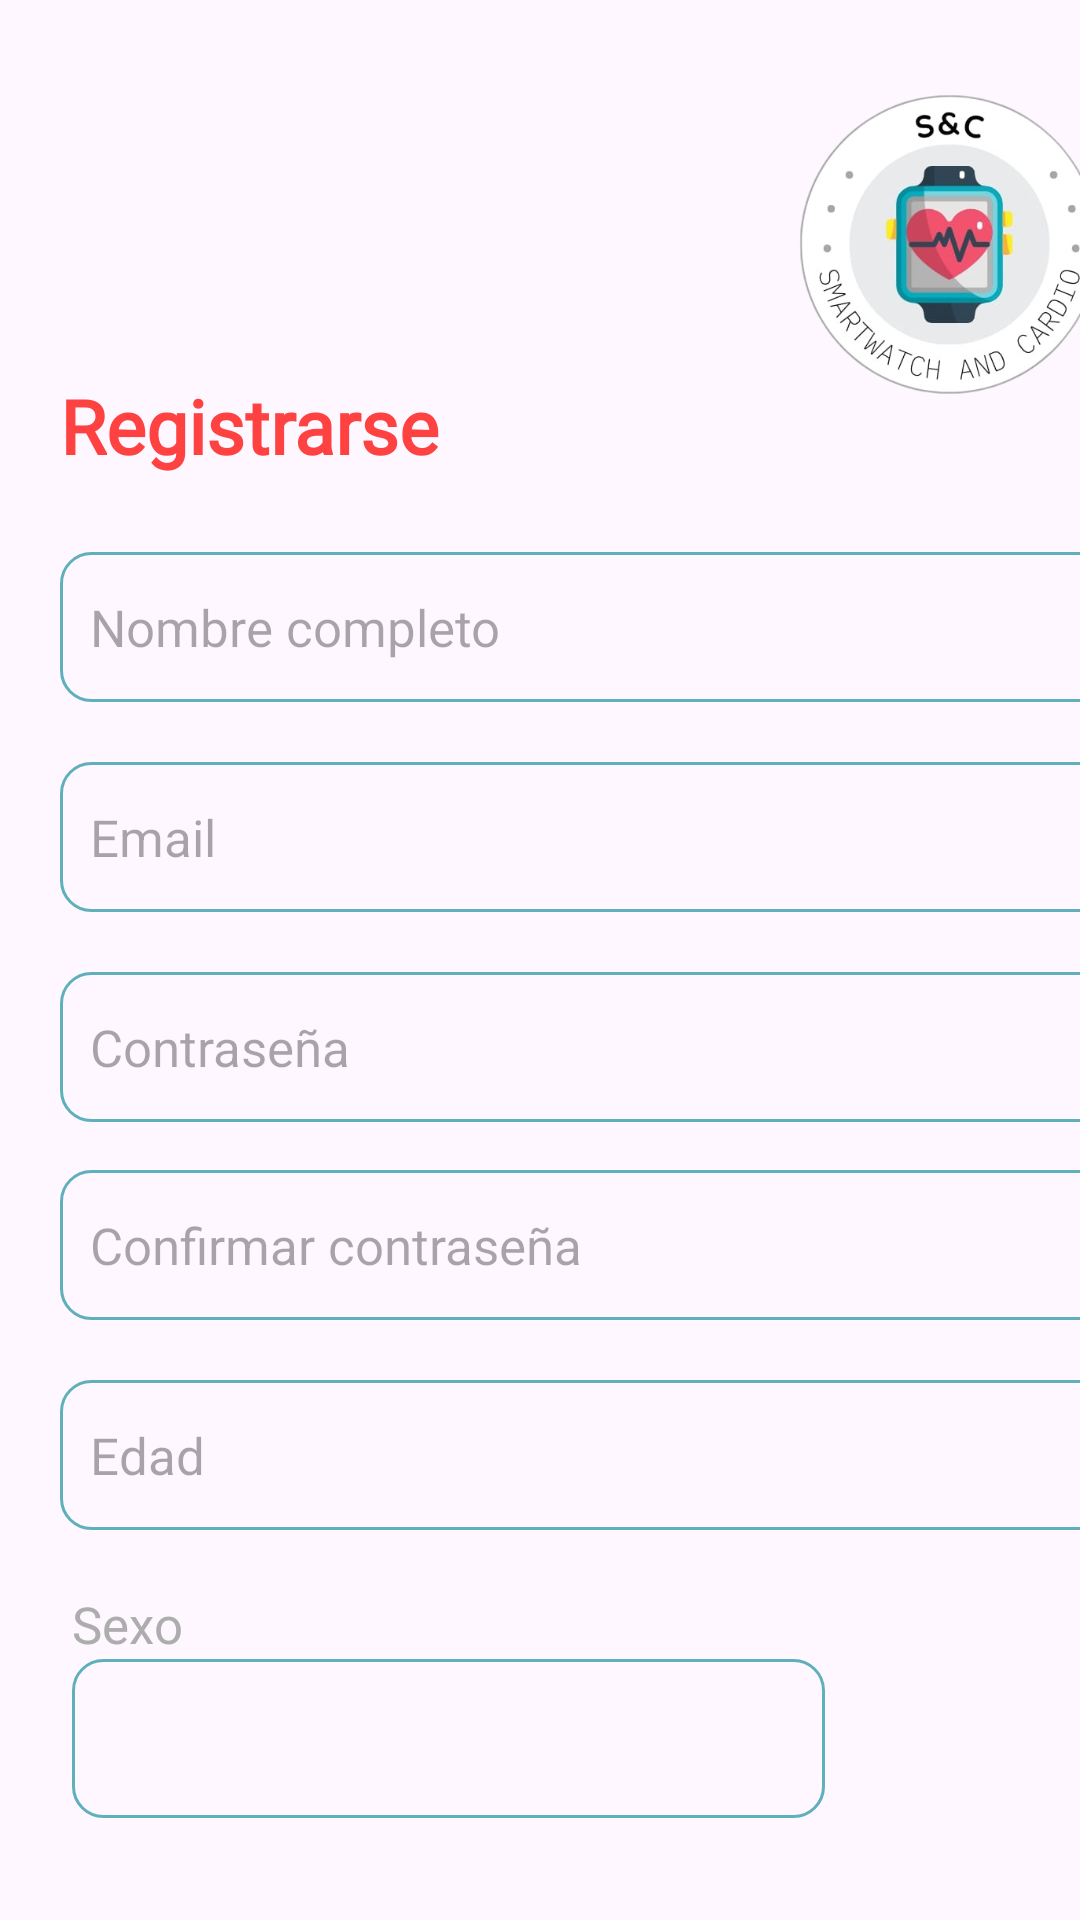

Produce the Android XML layout that renders to this screen, including the resource entries it uses.
<!-- AndroidManifest.xml: application theme Theme.SmartwatchCardio -->
<!-- res/layout/activity_create_account.xml -->
<?xml version="1.0" encoding="utf-8"?>
<androidx.constraintlayout.widget.ConstraintLayout xmlns:android="http://schemas.android.com/apk/res/android"
    xmlns:app="http://schemas.android.com/apk/res-auto"
    xmlns:tools="http://schemas.android.com/tools"
    android:layout_width="match_parent"
    android:layout_height="match_parent"
    tools:context=".RegistroCuenta">

    <ImageView
        android:id="@+id/imageView2"
        android:layout_width="145dp"
        android:layout_height="131dp"
        android:layout_marginStart="244dp"
        android:layout_marginTop="16dp"
        android:importantForAccessibility="no"
        app:layout_constraintStart_toStartOf="parent"
        app:layout_constraintTop_toTopOf="parent"
        app:srcCompat="@drawable/logo" />

    <TextView
        android:id="@+id/inicioSesion_text"
        android:layout_width="wrap_content"
        android:layout_height="44dp"
        android:layout_marginStart="20dp"
        android:layout_marginTop="120dp"
        android:layout_marginEnd="130dp"
        android:autoText="false"
        android:fontFamily="@font/inter"
        android:gravity="center"
        android:text="@string/registrarse_text_view"
        android:textColor="#FE4141"
        android:textSize="25sp"
        android:textStyle="bold"
        app:layout_constraintEnd_toStartOf="@+id/imageView2"
        app:layout_constraintHorizontal_bias="0.0"
        app:layout_constraintStart_toStartOf="parent"
        app:layout_constraintTop_toTopOf="parent"
        tools:ignore="Deprecated,TextSizeCheck,TextViewEdits" />

    <EditText
        android:id="@+id/nombrecompleto_edit_text"
        android:layout_width="350dp"
        android:layout_height="50dp"
        android:layout_marginStart="20dp"
        android:layout_marginTop="20dp"
        android:background="@drawable/rounded_corner"
        android:hint="@string/nombre_completo_edit_text"
        android:padding="10dp"
        android:textSize="17sp"
        android:textStyle="normal"
        app:layout_constraintStart_toStartOf="parent"
        app:layout_constraintTop_toBottomOf="@+id/inicioSesion_text"
        android:autofillHints="" />

    <EditText
        android:id="@+id/email_edit_text"
        android:layout_width="350dp"
        android:layout_height="50dp"
        android:layout_marginStart="20dp"
        android:layout_marginTop="20dp"
        android:background="@drawable/rounded_corner"
        android:hint="@string/email_edit_text2"
        android:inputType="textEmailAddress"
        android:padding="10dp"
        android:textSize="17sp"
        android:textStyle="normal"
        app:layout_constraintStart_toStartOf="parent"
        app:layout_constraintTop_toBottomOf="@+id/nombrecompleto_edit_text"
        android:autofillHints="" />

    <EditText
        android:id="@+id/password_edit_text"
        android:layout_width="350dp"
        android:layout_height="50dp"
        android:layout_marginStart="20dp"
        android:layout_marginTop="20dp"
        android:background="@drawable/rounded_corner"
        android:hint="@string/password_edit_text2"
        android:inputType="textPassword"
        android:padding="10dp"
        android:textSize="17sp"
        android:textStyle="normal"
        app:layout_constraintStart_toStartOf="parent"
        app:layout_constraintTop_toBottomOf="@+id/email_edit_text"
        android:autofillHints="" />

    <EditText
        android:id="@+id/confirmPassword_edit_text"
        android:layout_width="350dp"
        android:layout_height="50dp"
        android:layout_marginStart="20dp"
        android:layout_marginTop="16dp"
        android:background="@drawable/rounded_corner"
        android:hint="@string/confirm_password_edit_text"
        android:inputType="textPassword"
        android:padding="10dp"
        android:textSize="17sp"
        android:textStyle="normal"
        app:layout_constraintStart_toStartOf="parent"
        app:layout_constraintTop_toBottomOf="@+id/password_edit_text"
        android:autofillHints="" />

    <EditText
        android:id="@+id/edad_edit_text"
        android:layout_width="350dp"
        android:layout_height="50dp"
        android:layout_marginStart="20dp"
        android:layout_marginTop="20dp"
        android:background="@drawable/rounded_corner"
        android:hint="@string/edad_edit_text"
        android:padding="10dp"
        android:textSize="17sp"
        android:textStyle="normal"
        app:layout_constraintStart_toStartOf="parent"
        app:layout_constraintTop_toBottomOf="@+id/confirmPassword_edit_text"
        android:autofillHints="" />

    <TextView
        android:id="@+id/sexo_text"
        android:layout_width="117sp"
        android:layout_height="23sp"
        android:layout_marginStart="24dp"
        android:layout_marginTop="20dp"
        android:fontFamily="@font/inter"
        android:text="@string/gender_text_view"
        android:textColor="#ADADAD"
        android:textSize="17sp"
        android:textStyle="normal"
        app:layout_constraintStart_toStartOf="parent"
        app:layout_constraintTop_toBottomOf="@+id/edad_edit_text"
        tools:ignore="TextContrastCheck,TextSizeCheck" />

    <Spinner
        android:id="@+id/gender_spinner"
        android:background="@drawable/rounded_corner"
        android:layout_width="251dp"
        android:layout_height="53dp"
        app:layout_constraintStart_toStartOf="@+id/sexo_text"
        app:layout_constraintTop_toBottomOf="@+id/sexo_text" />

    <Button
        android:id="@+id/createAccount_button"
        android:layout_width="wrap_content"
        android:layout_height="wrap_content"
        android:layout_marginStart="160dp"
        android:layout_marginTop="30dp"
        android:layout_marginEnd="160dp"
        android:backgroundTint="#FE4141"
        android:text="@string/create_account_btn"
        app:layout_constraintEnd_toEndOf="parent"
        app:layout_constraintStart_toStartOf="parent"
        app:layout_constraintTop_toBottomOf="@+id/gender_spinner"
        tools:ignore="TextContrastCheck" />

    <ProgressBar
        android:id="@+id/progress_bar"
        android:layout_width="24dp"
        android:layout_height="24dp"
        android:layout_gravity="center"
        android:layout_marginStart="184dp"
        android:layout_marginTop="20dp"
        app:layout_constraintStart_toStartOf="parent"
        app:layout_constraintTop_toBottomOf="@+id/createAccount_button"
        android:visibility="gone"/>

    <TextView
        android:id="@+id/register_text_view_link"
        android:layout_width="wrap_content"
        android:layout_height="wrap_content"
        android:layout_marginStart="4dp"
        android:layout_marginTop="20dp"
        android:text="@string/register_text_view_btn"
        android:textStyle="bold"
        app:layout_constraintStart_toEndOf="@+id/login_text"
        app:layout_constraintTop_toBottomOf="@+id/progress_bar" />

    <TextView
        android:id="@+id/login_text"
        android:layout_width="wrap_content"
        android:layout_height="wrap_content"
        android:layout_marginStart="88dp"
        android:layout_marginTop="20dp"
        android:text="@string/ya_tienes_una_cuenta_text"
        app:layout_constraintStart_toStartOf="parent"
        app:layout_constraintTop_toBottomOf="@+id/progress_bar" />

</androidx.constraintlayout.widget.ConstraintLayout>
<!-- resources referenced by this layout -->
<resources>
  <!-- drawable logo: png bitmap (drawable, 122561 bytes) -->
  <!-- drawable rounded_corner (drawable) -->
  <?xml version="1.0" encoding="utf-8"?>
  <shape xmlns:android="http://schemas.android.com/apk/res/android"
      android:shape="rectangle">
      <corners android:radius="10dp"/>
      <stroke android:width="1dp" android:color="@color/Principal"/>
  </shape>
  <string name="confirm_password_edit_text">Confirmar contraseña</string>
  <string name="create_account_btn">CREAR CUENTA</string>
  <string name="edad_edit_text">Edad</string>
  <string name="email_edit_text2">Email</string>
  <string name="gender_text_view">Sexo</string>
  <string name="nombre_completo_edit_text">Nombre completo</string>
  <string name="password_edit_text2">Contraseña</string>
  <string name="register_text_view_btn">Inicia sesión</string>
  <string name="registrarse_text_view">Registrarse</string>
  <string name="ya_tienes_una_cuenta_text">¿Ya tienes una cuenta? </string>
  <style name="Theme.SmartwatchCardio" parent="Base.Theme.SmartwatchCardio" />
  <color name="Principal">#60b0bb</color>
  <style name="Base.Theme.SmartwatchCardio" parent="Theme.Material3.Light.NoActionBar">
          
          
          <item name="android:statusBarColor">@color/Principal</item>
          <item name="android:navigationBarColor">@color/Principal</item>
  
      </style>
</resources>
